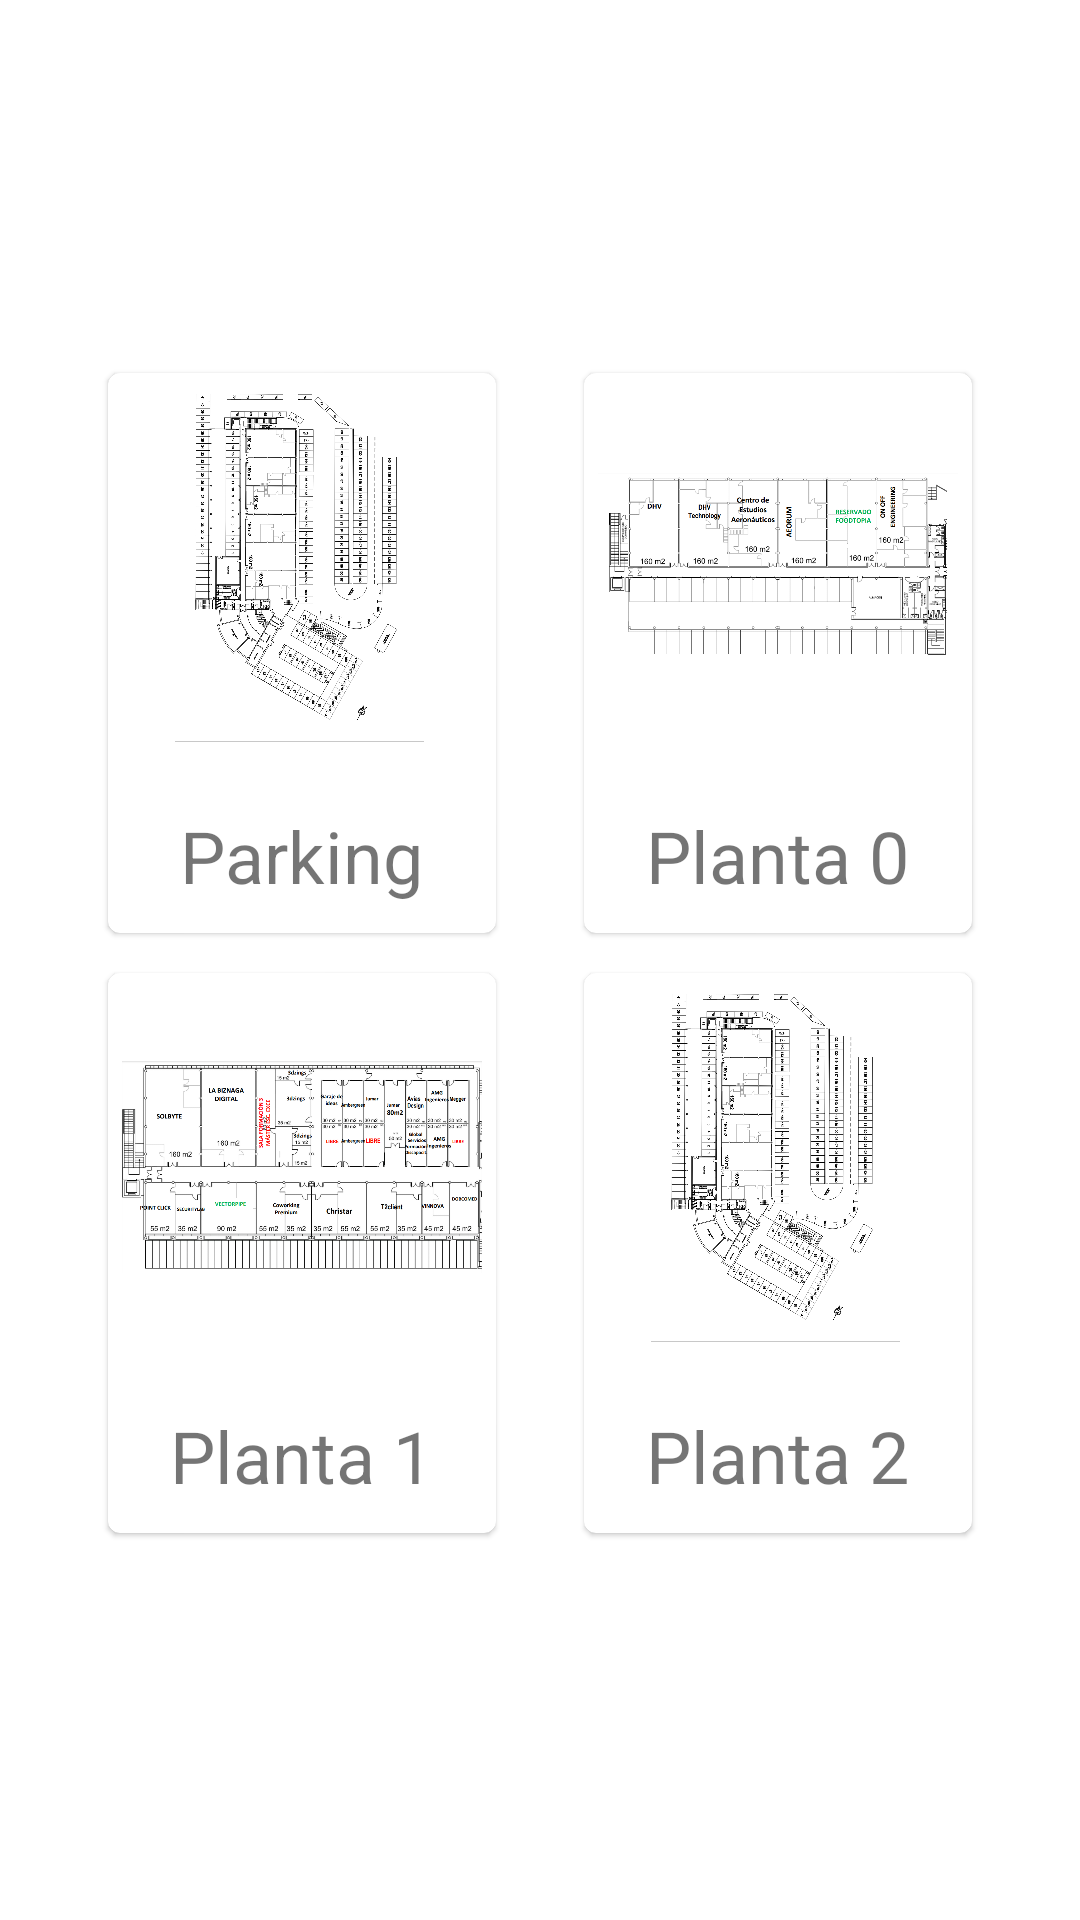

Android layout source for this screen:
<!-- AndroidManifest.xml: application theme Theme.Bicpark -->
<!-- res/layout/activity_edificio.xml -->
<?xml version="1.0" encoding="utf-8"?>
<androidx.constraintlayout.widget.ConstraintLayout xmlns:android="http://schemas.android.com/apk/res/android"
    xmlns:app="http://schemas.android.com/apk/res-auto"
    xmlns:tools="http://schemas.android.com/tools"
    android:layout_width="match_parent"
    android:layout_height="match_parent"
    tools:context=".Activitys.EdificioActivity">

    <LinearLayout
        android:layout_width="match_parent"
        android:layout_height="wrap_content"
        android:gravity="center"
        android:orientation="vertical"
        app:layout_constraintBottom_toBottomOf="parent"
        app:layout_constraintEnd_toEndOf="parent"
        app:layout_constraintStart_toStartOf="parent"
        app:layout_constraintTop_toTopOf="parent">

        <androidx.constraintlayout.widget.ConstraintLayout
            android:layout_width="match_parent"
            android:layout_height="wrap_content"
            android:layout_margin="10dp">

            <LinearLayout
                android:id="@+id/linearLayout3"
                android:layout_width="match_parent"
                android:layout_height="200dp"
                android:orientation="horizontal"
                app:layout_constraintEnd_toEndOf="parent"
                app:layout_constraintStart_toStartOf="parent"
                app:layout_constraintTop_toTopOf="parent">

                <androidx.constraintlayout.widget.ConstraintLayout
                    android:layout_width="match_parent"
                    android:layout_height="wrap_content">

                    <com.google.android.material.card.MaterialCardView
                        android:id="@+id/edi_parking"
                        android:layout_width="wrap_content"
                        android:layout_height="wrap_content"
                        app:cardUseCompatPadding="true"
                        app:layout_constraintBottom_toBottomOf="@+id/edi_planta0"
                        app:layout_constraintEnd_toStartOf="@+id/edi_planta0"
                        app:layout_constraintStart_toStartOf="parent"
                        app:layout_constraintTop_toTopOf="parent">

                        <LinearLayout
                            android:layout_width="wrap_content"
                            android:layout_height="wrap_content"
                            android:layout_gravity="center"
                            android:orientation="vertical">

                            <ImageView
                                android:layout_width="120dp"
                                android:layout_height="120dp"
                                android:layout_gravity="center_horizontal"
                                android:layout_margin="5dp"
                                android:src="@drawable/planoparking" />

                            <TextView
                                android:layout_width="wrap_content"
                                android:layout_height="wrap_content"
                                android:layout_gravity="center"
                                android:layout_marginTop="15dp"
                                android:layout_marginBottom="10dp"
                                android:text="Parking"
                                android:textSize="24sp" />
                        </LinearLayout>
                    </com.google.android.material.card.MaterialCardView>


                    <com.google.android.material.card.MaterialCardView
                        android:id="@+id/edi_planta0"
                        android:layout_width="wrap_content"
                        android:layout_height="wrap_content"
                        app:cardUseCompatPadding="true"
                        app:layout_constraintBottom_toBottomOf="parent"
                        app:layout_constraintEnd_toEndOf="parent"
                        app:layout_constraintStart_toEndOf="@+id/edi_parking"
                        app:layout_constraintTop_toTopOf="parent">

                        <LinearLayout
                            android:layout_width="wrap_content"
                            android:layout_height="wrap_content"
                            android:layout_gravity="center"
                            android:orientation="vertical">

                            <ImageView
                                android:layout_width="120dp"
                                android:layout_height="120dp"
                                android:layout_gravity="center_horizontal"
                                android:layout_margin="5dp"
                                android:src="@drawable/planta0" />

                            <TextView
                                android:layout_width="wrap_content"
                                android:layout_height="wrap_content"
                                android:layout_gravity="center"
                                android:layout_marginTop="15dp"
                                android:layout_marginBottom="10dp"
                                android:text="Planta 0"
                                android:textSize="24sp" />
                        </LinearLayout>
                    </com.google.android.material.card.MaterialCardView>
                </androidx.constraintlayout.widget.ConstraintLayout>
            </LinearLayout>

            <LinearLayout
                android:id="@+id/linearLayout2"
                android:layout_width="match_parent"
                android:layout_height="200dp"
                android:orientation="horizontal"
                app:layout_constraintEnd_toEndOf="parent"
                app:layout_constraintStart_toStartOf="parent"
                app:layout_constraintTop_toBottomOf="@+id/linearLayout3">

                <androidx.constraintlayout.widget.ConstraintLayout
                    android:layout_width="match_parent"
                    android:layout_height="wrap_content">

                    <com.google.android.material.card.MaterialCardView
                        android:id="@+id/edi_planta1"
                        android:layout_width="wrap_content"
                        android:layout_height="wrap_content"
                        app:cardUseCompatPadding="true"
                        app:layout_constraintBottom_toBottomOf="parent"
                        app:layout_constraintEnd_toStartOf="@+id/edi_planta2"
                        app:layout_constraintStart_toStartOf="parent"
                        app:layout_constraintTop_toTopOf="parent">

                        <LinearLayout
                            android:layout_width="wrap_content"
                            android:layout_height="wrap_content"
                            android:layout_gravity="center"
                            android:orientation="vertical">

                            <ImageView
                                android:layout_width="120dp"
                                android:layout_height="120dp"
                                android:layout_gravity="center_horizontal"
                                android:layout_margin="5dp"
                                android:src="@drawable/planta1" />

                            <TextView
                                android:layout_width="wrap_content"
                                android:layout_height="wrap_content"
                                android:layout_gravity="center"
                                android:layout_marginTop="15dp"
                                android:layout_marginBottom="10dp"
                                android:text="Planta 1"
                                android:textSize="24sp" />
                        </LinearLayout>
                    </com.google.android.material.card.MaterialCardView>


                    <com.google.android.material.card.MaterialCardView
                        android:id="@+id/edi_planta2"
                        android:layout_width="wrap_content"
                        android:layout_height="wrap_content"
                        app:cardUseCompatPadding="true"
                        app:layout_constraintBottom_toBottomOf="parent"
                        app:layout_constraintEnd_toEndOf="parent"
                        app:layout_constraintStart_toEndOf="@+id/edi_planta1"
                        app:layout_constraintTop_toTopOf="parent">

                        <LinearLayout
                            android:layout_width="wrap_content"
                            android:layout_height="wrap_content"
                            android:layout_gravity="center"
                            android:orientation="vertical">

                            <ImageView
                                android:layout_width="120dp"
                                android:layout_height="120dp"
                                android:layout_gravity="center_horizontal"
                                android:layout_margin="5dp"
                                android:src="@drawable/planoparking" />

                            <TextView
                                android:layout_width="wrap_content"
                                android:layout_height="wrap_content"
                                android:layout_gravity="center"
                                android:layout_marginTop="15dp"
                                android:layout_marginBottom="10dp"
                                android:text="Planta 2"
                                android:textSize="24sp" />
                        </LinearLayout>
                    </com.google.android.material.card.MaterialCardView>
                </androidx.constraintlayout.widget.ConstraintLayout>
            </LinearLayout>
        </androidx.constraintlayout.widget.ConstraintLayout>
    </LinearLayout>
</androidx.constraintlayout.widget.ConstraintLayout>
<!-- resources referenced by this layout -->
<resources>
  <!-- drawable planoparking: jpg bitmap (drawable, 345616 bytes) -->
  <!-- drawable planta0: png bitmap (drawable, 129559 bytes) -->
  <!-- drawable planta1: png bitmap (drawable, 241907 bytes) -->
  <style name="Theme.Bicpark" parent="Theme.MaterialComponents.DayNight.DarkActionBar">
          
          <item name="colorPrimary">@color/purple_500</item>
          <item name="colorPrimaryVariant">@color/purple_700</item>
          <item name="colorOnPrimary">@color/white</item>
          
          <item name="colorSecondary">@color/teal_200</item>
          <item name="colorSecondaryVariant">@color/teal_700</item>
          <item name="colorOnSecondary">@color/black</item>
          
          <item name="android:statusBarColor" tools:targetApi="l">?attr/colorPrimaryVariant</item>
          
      </style>
  <color name="white">#FFFF</color>
  <color name="black">#000000</color>
  <!-- not gathered from this repository: default colours our renderer supplied (Android Studio template values) -->
  <color name="purple_500">#FF6200EE</color>
  <color name="purple_700">#FF3700B3</color>
  <color name="teal_200">#FF03DAC5</color>
  <color name="teal_700">#FF018786</color>
</resources>
